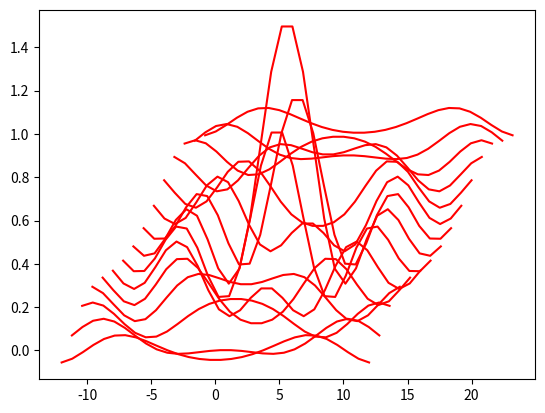

Recreate this plot in Python.
import matplotlib.pyplot as plt
import numpy as np

def f_to_plot(x,y):
    r = np.sqrt(x**2 + y**2)
    y = np.sin(r) / r
    return y
    
Nx = 30
Ny = 15
xrange = (-12, 12)
yrange = (-12, 12)
xshift = 0.8
yshift = 0.075

x_array = np.linspace(xrange[0], xrange[1], Nx)
for i in range(Ny):
    y = yrange[0] + (yrange[1] - yrange[0]) * i / (Ny - 1)
    z = f_to_plot(x_array, y)
    dx = i * xshift
    dy = i * yshift
    plt.plot(x_array + dx, z + dy, color="red")
plt.show()

